Labelled photos from "Data2", an image-classification folder in finn-williams/cachedetector. The possible labels are: cache, no cache.

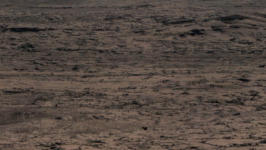
Label: no cache

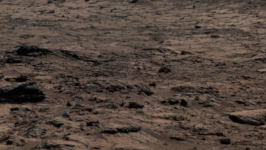
Label: no cache

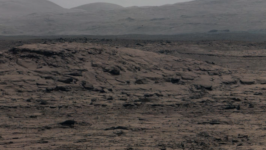
Label: no cache

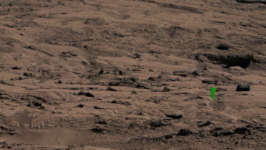
Label: cache

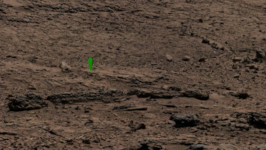
Label: cache

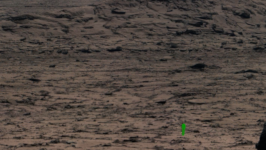
Label: cache
